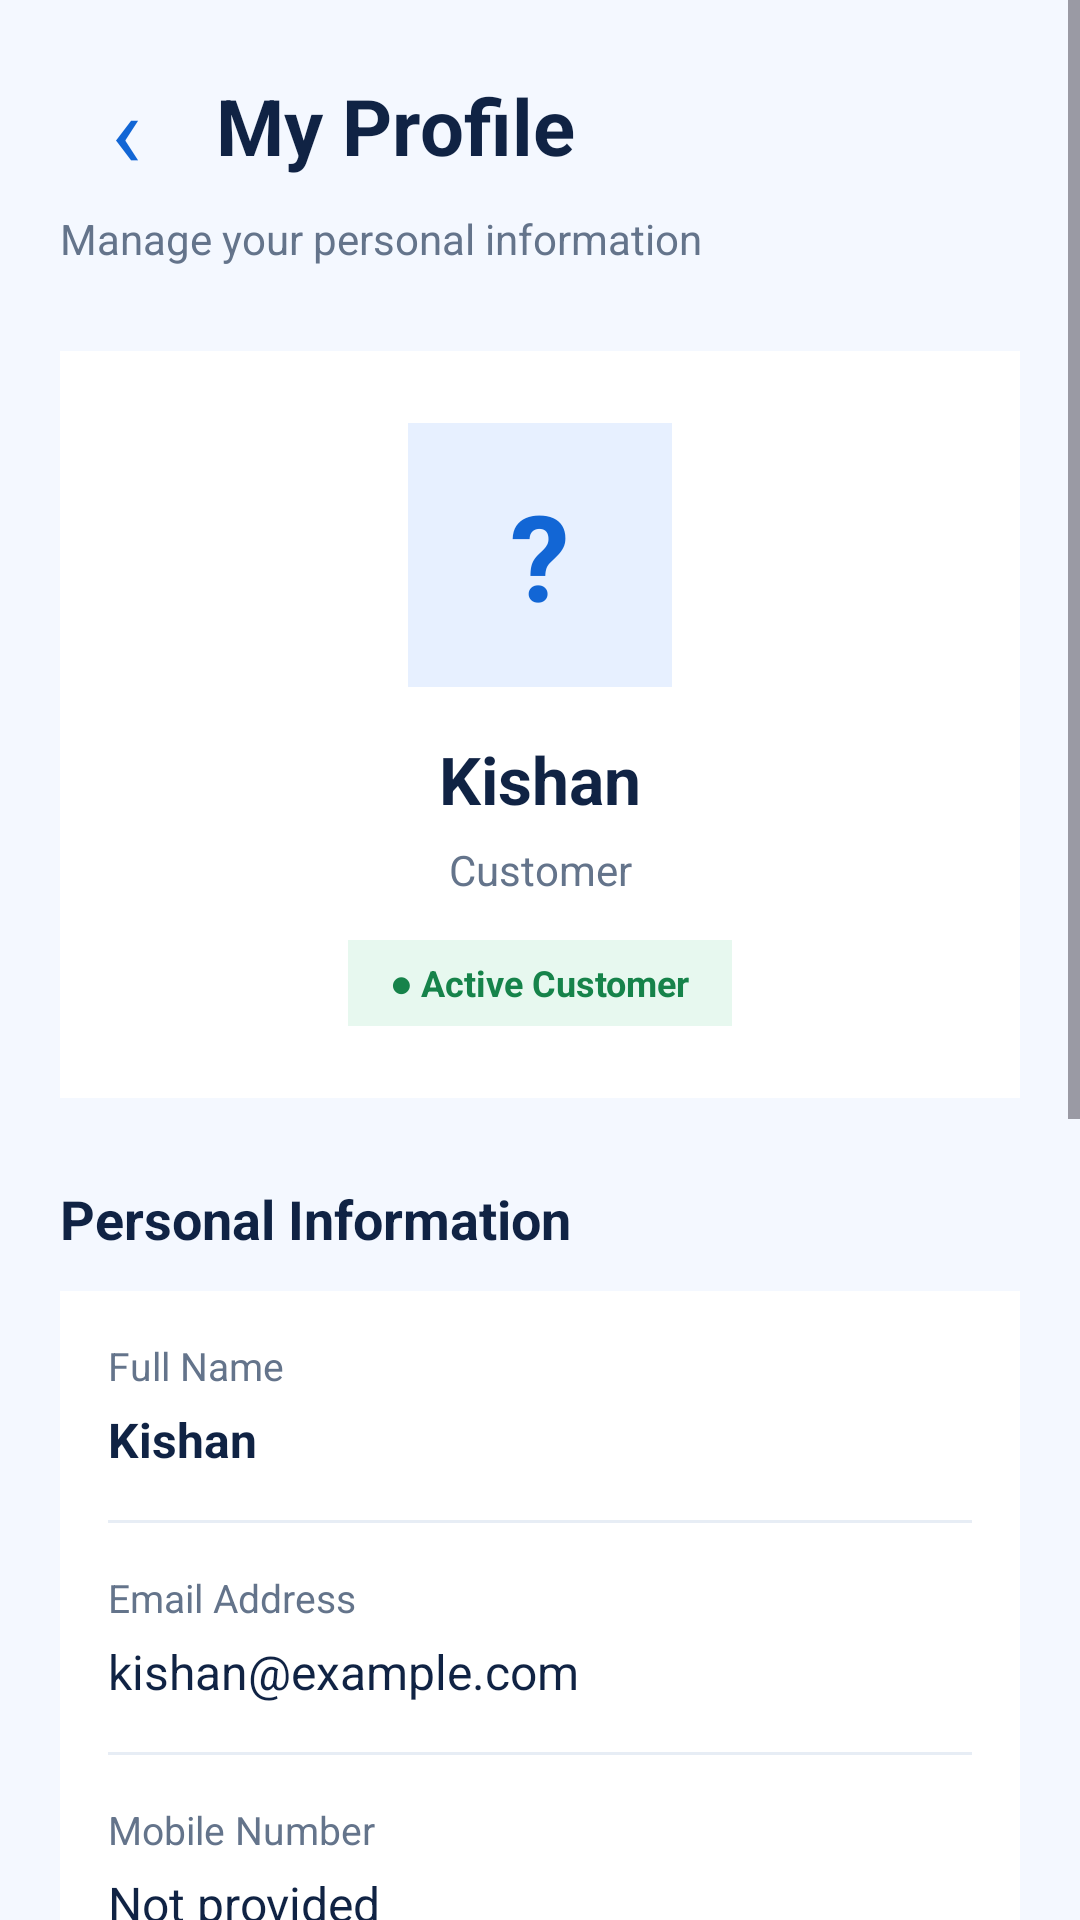

Write the Android layout XML for this screen, with the resource values it uses.
<!-- AndroidManifest.xml: application theme Theme.BankEase -->
<!-- res/layout/fragment_profile.xml -->
<?xml version="1.0" encoding="utf-8"?>
<ScrollView
    xmlns:android="http://schemas.android.com/apk/res/android"
    android:layout_width="match_parent"
    android:layout_height="match_parent"
    android:background="#F4F8FF"
    android:fillViewport="true">

    <LinearLayout
        android:layout_width="match_parent"
        android:layout_height="wrap_content"
        android:orientation="vertical"
        android:padding="20dp">

        
        <LinearLayout
            android:layout_width="match_parent"
            android:layout_height="wrap_content"
            android:gravity="center_vertical"
            android:orientation="horizontal">

            <TextView
                android:id="@+id/screenNavigationButton"
                android:layout_width="44dp"
                android:layout_height="44dp"
                android:background="?attr/selectableItemBackgroundBorderless"
                android:contentDescription="Back to home"
                android:gravity="center"
                android:text="‹"
                android:textColor="#1266D5"
                android:textSize="34sp" />

            <TextView
                android:layout_width="0dp"
                android:layout_height="wrap_content"
                android:layout_marginStart="8dp"
                android:layout_weight="1"
                android:text="My Profile"
                android:textColor="#102344"
                android:textSize="26sp"
                android:textStyle="bold" />
        </LinearLayout>

        <TextView
            android:layout_width="match_parent"
            android:layout_height="wrap_content"
            android:layout_marginTop="6dp"
            android:text="Manage your personal information"
            android:textColor="#64748B"
            android:textSize="14sp" />

        
        <LinearLayout
            android:layout_width="match_parent"
            android:layout_height="wrap_content"
            android:layout_marginTop="28dp"
            android:background="#FFFFFF"
            android:gravity="center"
            android:orientation="vertical"
            android:padding="24dp">

            <TextView
                android:id="@+id/tvProfileAvatar"
                android:layout_width="88dp"
                android:layout_height="88dp"
                android:background="#E7F0FF"
                android:gravity="center"
                android:text="?"
                android:textColor="#1266D5"
                android:textSize="40sp"
                android:textStyle="bold" />

            <TextView
                android:id="@+id/tvProfileName"
                android:layout_width="match_parent"
                android:layout_height="wrap_content"
                android:layout_marginTop="16dp"
                android:gravity="center"
                android:text="Kishan"
                android:textColor="#102344"
                android:textSize="22sp"
                android:textStyle="bold" />

            <TextView
                android:id="@+id/tvProfileType"
                android:layout_width="match_parent"
                android:layout_height="wrap_content"
                android:layout_marginTop="6dp"
                android:gravity="center"
                android:text="Customer"
                android:textColor="#64748B"
                android:textSize="14sp" />

            <TextView
                android:layout_width="wrap_content"
                android:layout_height="wrap_content"
                android:layout_marginTop="14dp"
                android:background="#E7F8EF"
                android:paddingHorizontal="14dp"
                android:paddingVertical="6dp"
                android:text="● Active Customer"
                android:textColor="#16834A"
                android:textSize="12sp"
                android:textStyle="bold" />

        </LinearLayout>

        
        <TextView
            android:layout_width="match_parent"
            android:layout_height="wrap_content"
            android:layout_marginTop="28dp"
            android:text="Personal Information"
            android:textColor="#102344"
            android:textSize="18sp"
            android:textStyle="bold" />

        <LinearLayout
            android:layout_width="match_parent"
            android:layout_height="wrap_content"
            android:layout_marginTop="12dp"
            android:background="#FFFFFF"
            android:orientation="vertical"
            android:padding="16dp">

            
            <TextView
                android:layout_width="match_parent"
                android:layout_height="wrap_content"
                android:text="Full Name"
                android:textColor="#64748B"
                android:textSize="13sp" />

            <TextView
                android:id="@+id/tvFullName"
                android:layout_width="match_parent"
                android:layout_height="wrap_content"
                android:layout_marginTop="5dp"
                android:text="Kishan"
                android:textColor="#102344"
                android:textSize="16sp"
                android:textStyle="bold" />

            <View
                android:layout_width="match_parent"
                android:layout_height="1dp"
                android:layout_marginVertical="16dp"
                android:background="#E7EDF5" />

            
            <TextView
                android:layout_width="match_parent"
                android:layout_height="wrap_content"
                android:text="Email Address"
                android:textColor="#64748B"
                android:textSize="13sp" />

            <TextView
                android:id="@+id/tvProfileEmail"
                android:layout_width="match_parent"
                android:layout_height="wrap_content"
                android:layout_marginTop="5dp"
                android:text="kishan@example.com"
                android:textColor="#102344"
                android:textSize="16sp" />

            <View
                android:layout_width="match_parent"
                android:layout_height="1dp"
                android:layout_marginVertical="16dp"
                android:background="#E7EDF5" />

            
            <TextView
                android:layout_width="match_parent"
                android:layout_height="wrap_content"
                android:text="Mobile Number"
                android:textColor="#64748B"
                android:textSize="13sp" />

            <TextView
                android:id="@+id/tvProfilePhone"
                android:layout_width="match_parent"
                android:layout_height="wrap_content"
                android:layout_marginTop="5dp"
                android:text="Not provided"
                android:textColor="#102344"
                android:textSize="16sp" />

        </LinearLayout>

        
        <TextView
            android:layout_width="match_parent"
            android:layout_height="wrap_content"
            android:layout_marginTop="28dp"
            android:text="Account Information"
            android:textColor="#102344"
            android:textSize="18sp"
            android:textStyle="bold" />

        <LinearLayout
            android:layout_width="match_parent"
            android:layout_height="wrap_content"
            android:layout_marginTop="12dp"
            android:background="#FFFFFF"
            android:orientation="vertical"
            android:padding="16dp">

            <TextView
                android:layout_width="match_parent"
                android:layout_height="wrap_content"
                android:text="Primary Account"
                android:textColor="#64748B"
                android:textSize="13sp" />

            <TextView
                android:layout_width="match_parent"
                android:layout_height="wrap_content"
                android:layout_marginTop="5dp"
                android:id="@+id/tvPrimaryAccount"
                android:text="No account yet"
                android:textColor="#102344"
                android:textSize="16sp"
                android:textStyle="bold" />

            <View
                android:layout_width="match_parent"
                android:layout_height="1dp"
                android:layout_marginVertical="16dp"
                android:background="#E7EDF5" />

            <TextView
                android:layout_width="match_parent"
                android:layout_height="wrap_content"
                android:text="Customer ID"
                android:textColor="#64748B"
                android:textSize="13sp" />

            <TextView
                android:layout_width="match_parent"
                android:layout_height="wrap_content"
                android:layout_marginTop="5dp"
                android:id="@+id/tvCustomerId"
                android:text=""
                android:textColor="#102344"
                android:textSize="16sp" />

        </LinearLayout>

        
        <Button
            android:id="@+id/btnEditProfile"
            android:layout_width="match_parent"
            android:layout_height="54dp"
            android:layout_marginTop="28dp"
            android:backgroundTint="#1266D5"
            android:text="Edit Profile"
            android:textAllCaps="false"
            android:textColor="#FFFFFF"
            android:textSize="16sp"
            android:textStyle="bold" />

        <Button
            android:id="@+id/btnSignOut"
            android:layout_width="match_parent"
            android:layout_height="54dp"
            android:layout_marginTop="10dp"
            android:backgroundTint="#FFFFFF"
            android:text="Sign out"
            android:textAllCaps="false"
            android:textColor="#1266D5"
            android:textSize="16sp" />

        
        <TextView
            android:layout_width="match_parent"
            android:layout_height="wrap_content"
            android:layout_marginTop="16dp"
            android:layout_marginBottom="20dp"
            android:gravity="center"
            android:text="🔒 Your personal information is private."
            android:textColor="#64748B"
            android:textSize="12sp" />

    </LinearLayout>

</ScrollView>
<!-- resources referenced by this layout -->
<resources>
  <style name="Theme.BankEase" parent="Base.Theme.BankEase" />
  <style name="Base.Theme.BankEase" parent="Theme.Material3.DayNight.NoActionBar">
          
          
      </style>
</resources>
